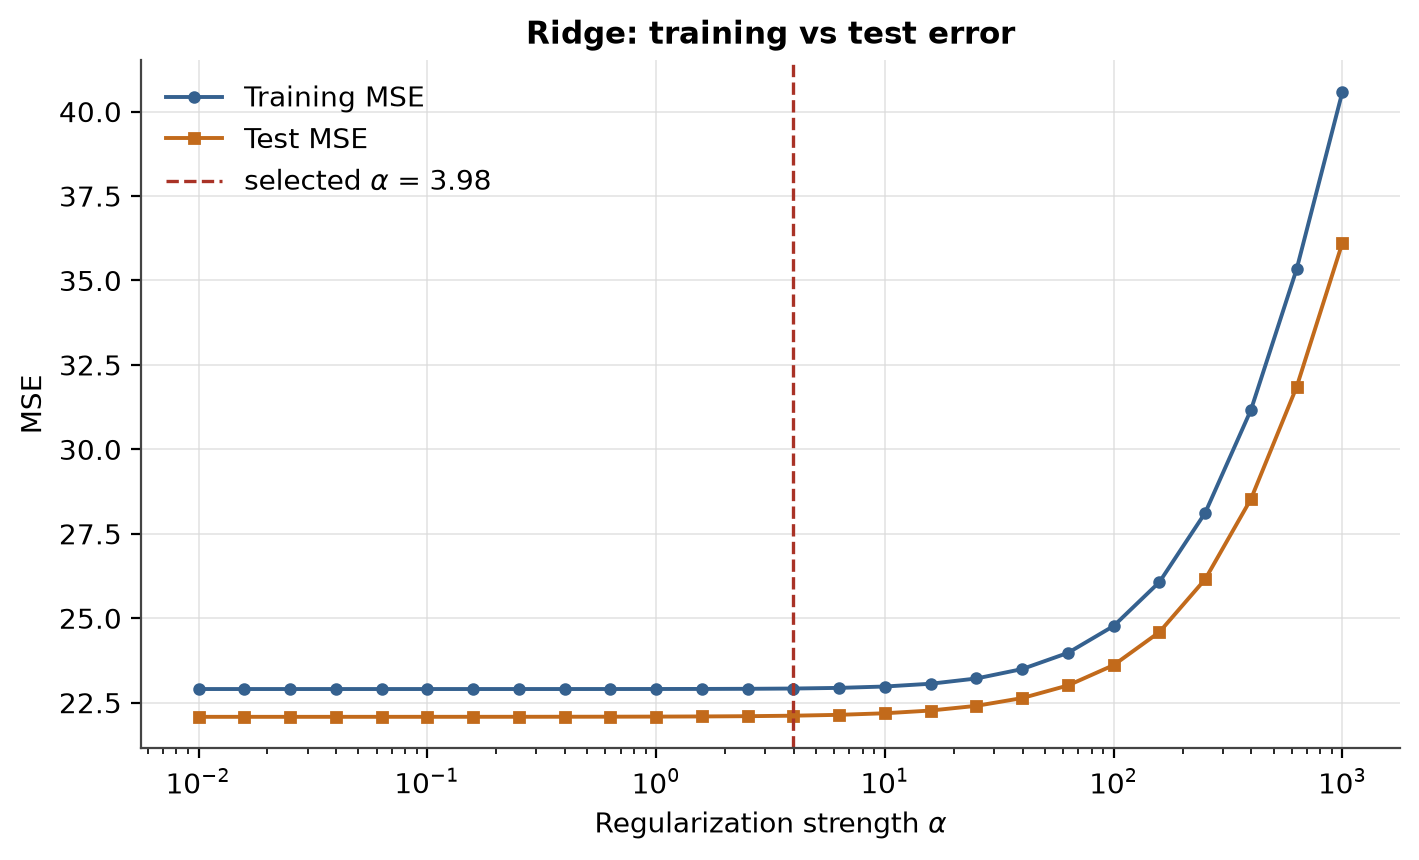

Source data for this figure (header and first rows):
alpha, train_mse, test_mse
0.01, 22.9, 22.08
0.01585, 22.9, 22.08
0.02512, 22.9, 22.08
0.03981, 22.9, 22.08
0.0631, 22.9, 22.08
0.1, 22.9, 22.08
0.1585, 22.9, 22.08
0.2512, 22.9, 22.08
0.3981, 22.9, 22.08
0.631, 22.9, 22.08
1.0, 22.9, 22.09
1.585, 22.91, 22.09
2.512, 22.91, 22.1
3.981, 22.92, 22.11
6.31, 22.94, 22.14
10.0, 22.98, 22.19
15.85, 23.06, 22.27
25.12, 23.22, 22.41
39.81, 23.49, 22.64
63.1, 23.97, 23.01
100.0, 24.77, 23.61
158.5, 26.07, 24.59
251.2, 28.12, 26.15
398.1, 31.17, 28.53
631, 35.34, 31.85
1000, 40.59, 36.12
